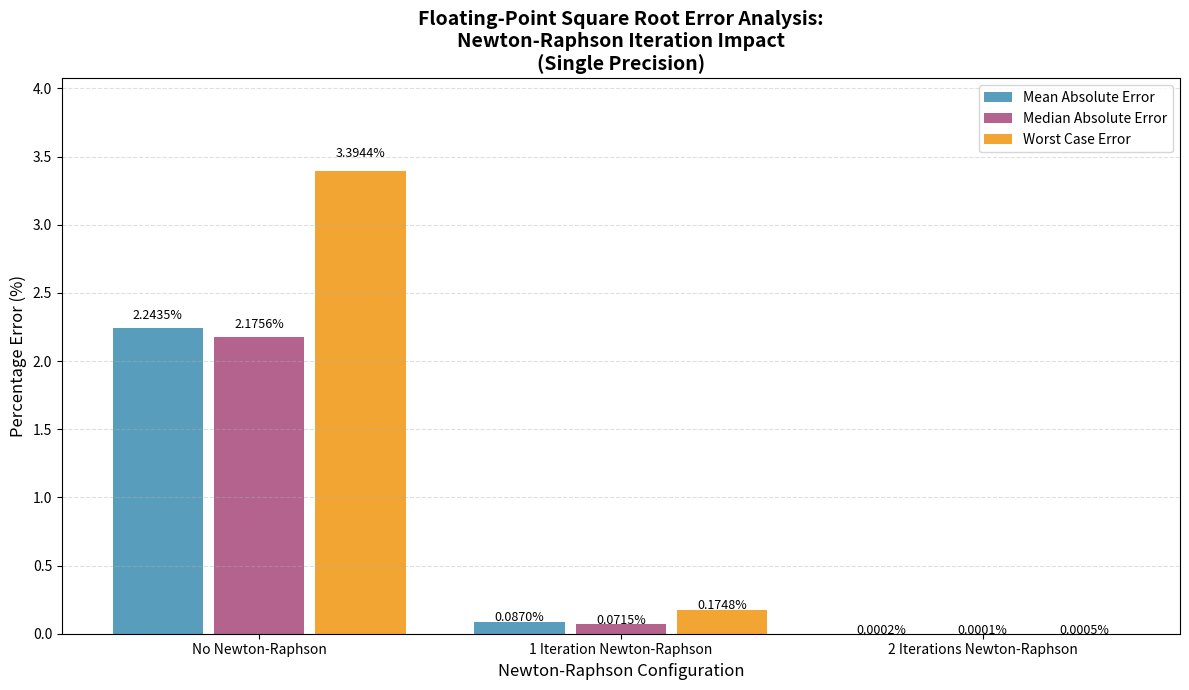

Generate this figure with matplotlib:
import matplotlib.pyplot as plt
import numpy as np

# Updated values from user:
data = {
    "No Newton-Raphson": {
        "Mean": 2.243487,
        "Median": 2.175587,
        "Worst": 3.394413
    },
    "1 Iteration Newton-Raphson": {
        "Mean": 0.086995,
        "Median": 0.071506,
        "Worst": 0.174780
    },
    "2 Iterations Newton-Raphson": {
        "Mean": 0.000167,
        "Median": 0.000083,
        "Worst": 0.000459
    }
}

configurations = list(data.keys())
mean_errors = [data[c]["Mean"] for c in configurations]
median_errors = [data[c]["Median"] for c in configurations]
worst_errors = [data[c]["Worst"] for c in configurations]

x = np.arange(len(configurations))

# Settings
bar_width = 0.25
bar_spacing = 0.03  # extra gap between bars

plt.figure(figsize=(12, 7))

# Plot bars with gaps + slight transparency
plt.bar(x - bar_width - bar_spacing, mean_errors, bar_width, alpha=0.8,
        label="Mean Absolute Error", color='#2E86AB')
plt.bar(x, median_errors, bar_width, alpha=0.8,
        label="Median Absolute Error", color='#A23B72')
plt.bar(x + bar_width + bar_spacing, worst_errors, bar_width, alpha=0.8,
        label="Worst Case Error", color='#F18F01')

# Labels & style
plt.xticks(x, configurations, fontsize=10)
plt.ylabel("Percentage Error (%)", fontsize=12)
plt.xlabel("Newton-Raphson Configuration", fontsize=12)
plt.title("Floating-Point Square Root Error Analysis:\nNewton-Raphson Iteration Impact\n(Single Precision)", fontsize=14, fontweight='bold')
plt.legend(fontsize=10, loc='upper right')
plt.grid(axis='y', linestyle='--', alpha=0.4)

# Add value labels on top of bars
for i, (mean, median, worst) in enumerate(zip(mean_errors, median_errors, worst_errors)):
    plt.text(i - bar_width - bar_spacing, mean + (mean * 0.03 + 0.001),
             f'{mean:.4f}%', ha='center', fontsize=9)
    plt.text(i, median + (median * 0.03 + 0.001),
             f'{median:.4f}%', ha='center', fontsize=9)
    plt.text(i + bar_width + bar_spacing, worst + (worst * 0.03 + 0.001),
             f'{worst:.4f}%', ha='center', fontsize=9)

plt.ylim(0, max(worst_errors) * 1.20)
plt.tight_layout()

plt.savefig("newton_raphson_error_comparison.png", dpi=300, bbox_inches='tight')
plt.show()
